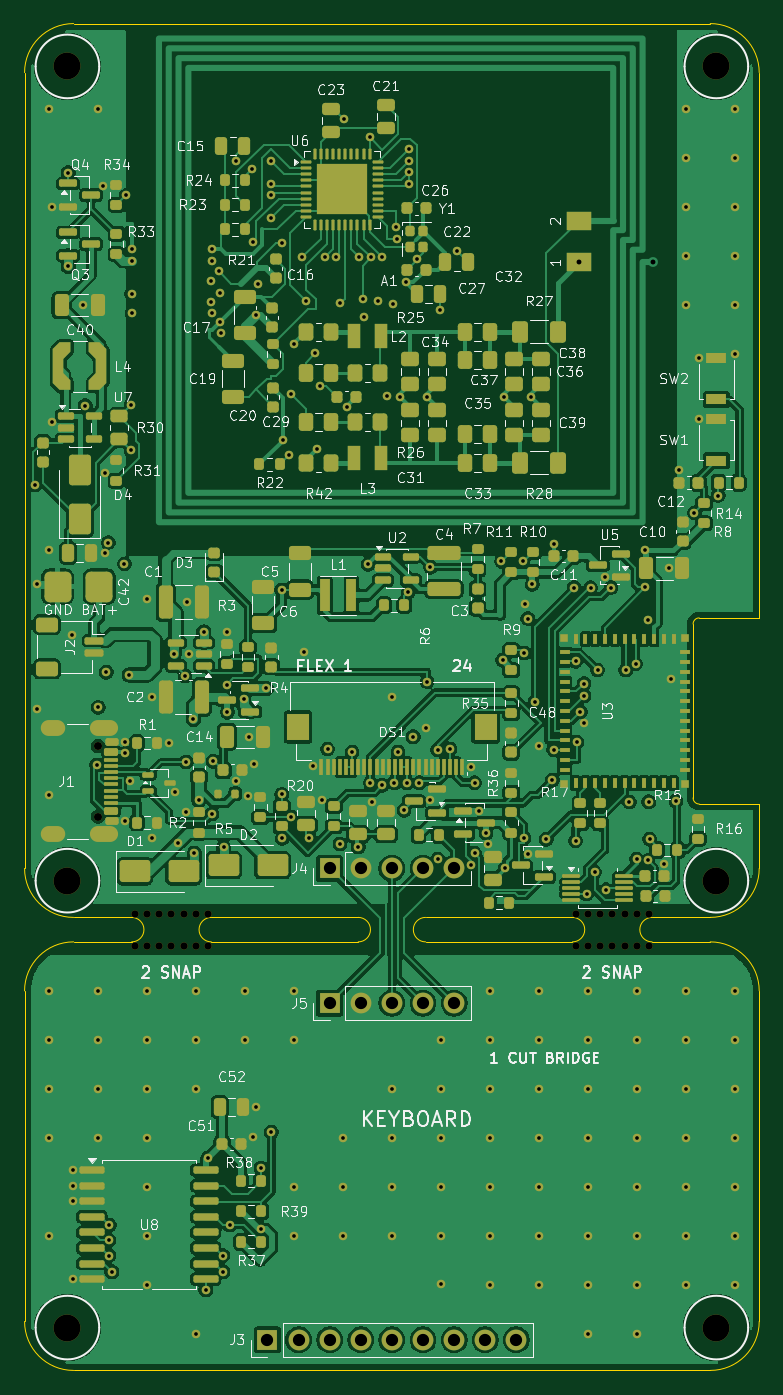
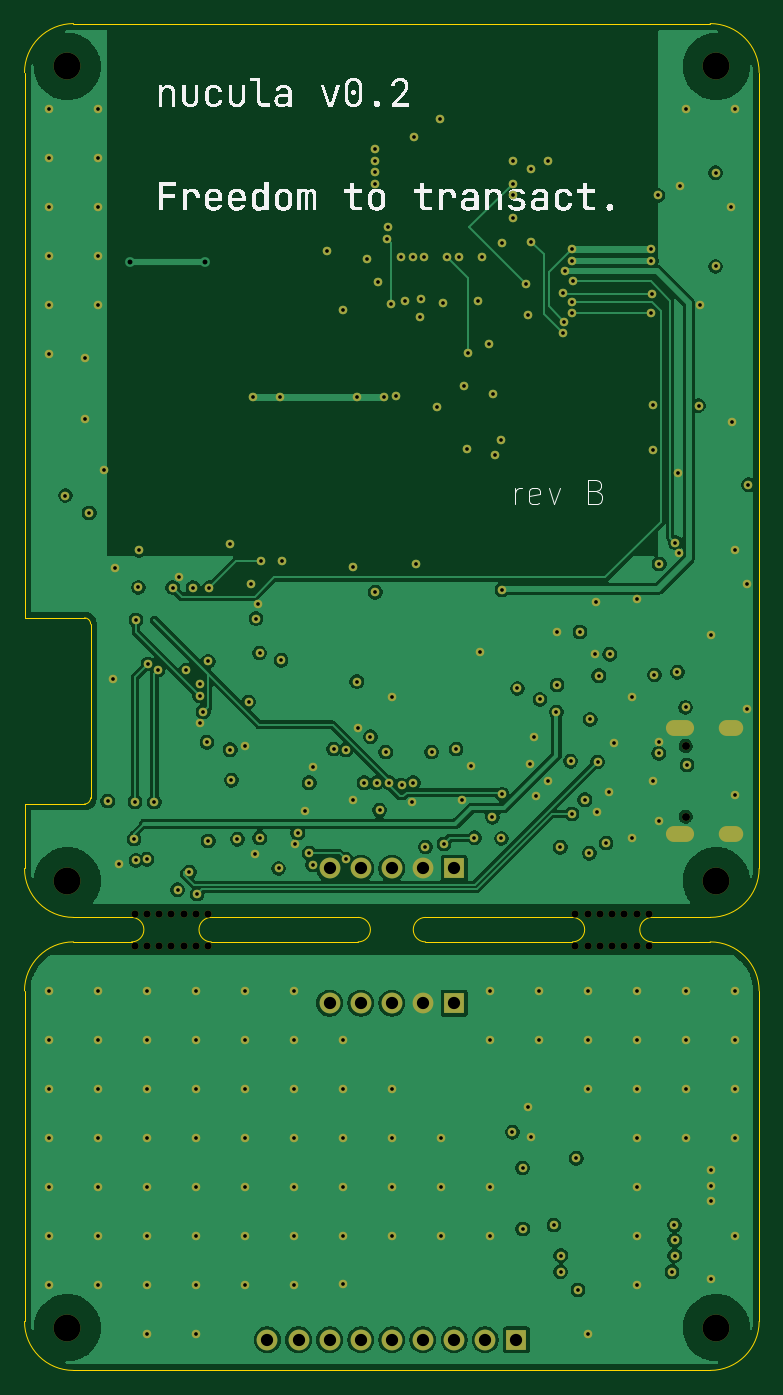
Circuit board: 10 layer files. Board 60.0 x 110.0 mm.
- bottom_copper: nucula-v2-B_Cu.gbl (134590 bytes)
- bottom_mask: nucula-v2-B_Mask.gbs (9517 bytes)
- bottom_silk: nucula-v2-B_Silkscreen.gbo (149174 bytes)
- outline: nucula-v2-Edge_Cuts.gm1 (2361 bytes)
- top_copper: nucula-v2-F_Cu.gtl (336299 bytes)
- top_mask: nucula-v2-F_Mask.gts (27736 bytes)
- paste: nucula-v2-F_Paste.gtp (20972 bytes)
- top_silk: nucula-v2-F_Silkscreen.gto (192690 bytes)
- drill: nucula-v2-NPTH.drl (846 bytes)
- drill: nucula-v2-PTH.drl (4756 bytes)

=== bottom_copper: nucula-v2-B_Cu.gbl (134590 bytes, source omitted) ===
=== bottom_mask: nucula-v2-B_Mask.gbs (9517 bytes, source omitted) ===
=== bottom_silk: nucula-v2-B_Silkscreen.gbo (149174 bytes, source omitted) ===
=== outline: nucula-v2-Edge_Cuts.gm1 ===
%TF.GenerationSoftware,KiCad,Pcbnew,10.0.6*%
%TF.CreationDate,2026-10-08T15:21:38+02:00*%
%TF.ProjectId,nucula-v2,6e756375-6c61-42d7-9632-2e6b69636164,rev?*%
%TF.SameCoordinates,Original*%
%TF.FileFunction,Profile,NP*%
%FSLAX46Y46*%
G04 Gerber Fmt 4.6, Leading zero omitted, Abs format (unit mm)*
G04 Created by KiCad (PCBNEW 10.0.6) date 2026-10-08 15:21:38*
%MOMM*%
%LPD*%
G01*
G04 APERTURE LIST*
%TA.AperFunction,Profile*%
%ADD10C,0.050000*%
%TD*%
G04 APERTURE END LIST*
D10*
X0Y106000000D02*
G75*
G02*
X4000000Y110000000I4000000J0D01*
G01*
X0Y41000000D02*
X0Y106000000D01*
X0Y31000000D02*
X0Y4000000D01*
X0Y31000000D02*
G75*
G02*
X4000000Y35000000I4000000J0D01*
G01*
X4000000Y110000000D02*
X56000000Y110000000D01*
X4000000Y37000000D02*
G75*
G02*
X0Y41000000I0J4000000D01*
G01*
X4000000Y37000000D02*
X8750000Y37000000D01*
X4000000Y0D02*
G75*
G02*
X0Y4000000I0J4000000D01*
G01*
X8750000Y37000000D02*
G75*
G02*
X8750000Y35000000I0J-1000000D01*
G01*
X8750000Y35000000D02*
X4000000Y35000000D01*
X15250000Y37000000D02*
X27250000Y37000000D01*
X15250000Y35000000D02*
G75*
G02*
X15250000Y37000000I0J1000000D01*
G01*
X27250000Y37000000D02*
G75*
G02*
X27250000Y35000000I0J-1000000D01*
G01*
X27250000Y35000000D02*
X15250000Y35000000D01*
X32750000Y37000000D02*
X44750000Y37000000D01*
X32750000Y35000000D02*
G75*
G02*
X32750000Y37000000I0J1000000D01*
G01*
X44750000Y37000000D02*
G75*
G02*
X44750000Y35000000I0J-1000000D01*
G01*
X44750000Y35000000D02*
X32750000Y35000000D01*
X51250000Y37000000D02*
X56000000Y37000000D01*
X51250000Y35000000D02*
G75*
G02*
X51250000Y37000000I0J1000000D01*
G01*
X54600000Y60960000D02*
X54600000Y46760000D01*
X54600000Y60960000D02*
G75*
G02*
X55100000Y61460000I500000J0D01*
G01*
X55100000Y46260000D02*
G75*
G02*
X54600000Y46760000I0J500000D01*
G01*
X55100000Y46260000D02*
X60000000Y46260000D01*
X56000000Y110000000D02*
G75*
G02*
X60000000Y106000000I0J-4000000D01*
G01*
X56000000Y35000000D02*
X51250000Y35000000D01*
X56000000Y35000000D02*
G75*
G02*
X60000000Y31000000I0J-4000000D01*
G01*
X56000000Y0D02*
X4000000Y0D01*
X60000000Y106000000D02*
X60000000Y61460000D01*
X60000000Y61460000D02*
X55100000Y61460000D01*
X60000000Y46260000D02*
X60000000Y41000000D01*
X60000000Y41000000D02*
G75*
G02*
X56000000Y37000000I-4000000J0D01*
G01*
X60000000Y31000000D02*
X60000000Y4000000D01*
X60000000Y4000000D02*
G75*
G02*
X56000000Y0I-4000000J0D01*
G01*
M02*

=== top_copper: nucula-v2-F_Cu.gtl (336299 bytes, source omitted) ===
=== top_mask: nucula-v2-F_Mask.gts (27736 bytes, source omitted) ===
=== paste: nucula-v2-F_Paste.gtp (20972 bytes, source omitted) ===
=== top_silk: nucula-v2-F_Silkscreen.gto (192690 bytes, source omitted) ===
=== drill: nucula-v2-NPTH.drl ===
M48
; DRILL file KiCad 10.0.6 date 2026-10-08T15:21:39
; FORMAT={-:-/ absolute / metric / decimal}
; #@! TF.CreationDate,2026-10-08T15:21:39+02:00
; #@! TF.GenerationSoftware,Kicad,Pcbnew,10.0.6
; #@! TF.FileFunction,NonPlated,1,4,NPTH
FMAT,2
METRIC
; #@! TA.AperFunction,NonPlated,NPTH,ComponentDrill
T1C0.600
; #@! TA.AperFunction,NonPlated,NPTH,ComponentDrill
T2C0.650
; #@! TA.AperFunction,NonPlated,NPTH,ComponentDrill
T3C2.200
%
G90
G05
T1
X9.0Y37.3
X9.0Y34.7
X10.0Y37.3
X10.0Y34.7
X11.0Y37.3
X11.0Y34.7
X12.0Y37.3
X12.0Y34.7
X13.0Y37.3
X13.0Y34.7
X14.0Y37.3
X14.0Y34.7
X15.0Y37.3
X15.0Y34.7
X45.0Y37.3
X45.0Y34.7
X46.0Y37.3
X46.0Y34.7
X47.0Y37.3
X47.0Y34.7
X48.0Y37.3
X48.0Y34.7
X49.0Y37.3
X49.0Y34.7
X50.0Y37.3
X50.0Y34.7
X51.0Y37.3
X51.0Y34.7
T2
X6.0Y51.0
X6.0Y45.22
T3
X3.5Y106.5
X3.5Y40.0
X3.5Y3.5
X56.5Y106.5
X56.5Y40.0
X56.5Y3.5
M30

=== drill: nucula-v2-PTH.drl ===
M48
; DRILL file KiCad 10.0.6 date 2026-10-08T15:21:39
; FORMAT={-:-/ absolute / metric / decimal}
; #@! TF.CreationDate,2026-10-08T15:21:39+02:00
; #@! TF.GenerationSoftware,Kicad,Pcbnew,10.0.6
; #@! TF.FileFunction,Plated,1,4,PTH
FMAT,2
METRIC
; #@! TA.AperFunction,Plated,PTH,ViaDrill
T1C0.300
; #@! TA.AperFunction,Plated,PTH,ComponentDrill
T2C0.400
; #@! TA.AperFunction,Plated,PTH,ComponentDrill
T3C0.700
; #@! TA.AperFunction,Plated,PTH,ComponentDrill
T4C1.000
%
G90
G05
T1
X0.872Y72.328
X1.0Y64.2
X1.0Y54.0
X2.0Y103.0
X2.0Y67.0
X2.0Y47.0
X2.0Y31.0
X2.0Y27.0
X2.0Y23.0
X2.0Y19.0
X2.0Y11.0
X2.2Y77.45
X2.275Y95.05
X3.562Y97.816
X3.562Y90.165
X3.9Y60.1
X3.925Y16.35
X3.925Y15.08
X3.925Y13.81
X3.925Y7.46
X4.8Y87.0
X4.95Y78.8
X5.9Y49.45
X6.0Y103.0
X6.0Y31.0
X6.0Y27.0
X6.0Y23.0
X6.0Y19.0
X6.014Y54.155
X6.425Y96.775
X6.55Y66.75
X6.6Y73.3
X6.673Y57.028
X6.843Y67.607
X6.892Y10.625
X6.898Y9.381
X6.916Y11.871
X7.117Y8.061
X8.155Y65.868
X8.2Y51.31
X8.2Y44.91
X8.204Y50.397
X8.288Y95.963
X8.55Y56.8
X8.65Y48.1
X8.689Y75.149
X8.7Y78.85
X8.75Y87.95
X8.8Y91.6
X8.8Y90.65
X8.8Y86.35
X10.0Y63.0
X10.0Y31.0
X10.0Y27.0
X10.0Y23.0
X10.0Y19.0
X10.0Y15.0
X10.0Y11.0
X10.0Y7.0
X10.4Y55.0
X10.425Y43.5
X11.825Y51.25
X12.196Y58.5
X12.25Y47.25
X12.501Y43.07
X13.105Y56.731
X13.2Y49.7
X13.225Y45.575
X13.3Y62.75
X13.425Y58.5
X13.796Y53.17
X13.867Y42.246
X14.0Y31.0
X14.0Y27.0
X14.0Y23.0
X14.0Y3.0
X14.24Y46.602
X14.637Y60.309
X14.8Y6.575
X14.946Y17.321
X15.2Y88.95
X15.25Y87.25
X15.3Y91.6
X15.3Y90.65
X15.3Y86.35
X15.3Y45.45
X15.4Y49.75
X15.85Y89.8
X15.95Y85.65
X16.0Y88.0
X16.05Y84.75
X16.201Y9.381
X16.217Y8.061
X16.25Y42.734
X16.5Y60.275
X16.503Y55.982
X16.562Y53.75
X16.765Y11.871
X17.25Y98.75
X17.25Y48.1
X17.9Y54.8
X18.0Y31.0
X18.0Y27.0
X18.225Y46.875
X18.35Y51.75
X18.6Y98.15
X18.625Y19.05
X18.65Y92.2
X18.725Y49.55
X18.883Y86.2
X18.9Y21.5
X19.051Y88.725
X19.304Y11.552
X19.325Y16.533
X19.741Y55.7
X20.1Y98.8
X20.1Y96.92
X20.1Y95.98
X20.1Y94.1
X20.145Y19.461
X21.0Y92.1
X21.0Y63.75
X21.0Y47.048
X21.05Y43.45
X21.12Y76.0
X21.576Y74.801
X21.776Y79.721
X21.779Y45.184
X22.0Y31.0
X22.0Y27.0
X22.0Y15.0
X22.0Y11.0
X22.044Y83.844
X22.647Y90.9
X22.8Y58.7
X23.0Y87.31
X23.25Y43.5
X23.55Y49.35
X23.75Y83.1
X23.879Y75.226
X24.122Y80.424
X24.275Y46.55
X24.527Y90.9
X24.75Y50.75
X25.467Y90.9
X25.75Y43.0
X25.8Y87.15
X26.0Y19.0
X26.0Y15.0
X26.0Y11.0
X26.05Y102.2
X26.31Y78.685
X26.75Y50.5
X27.25Y42.75
X27.348Y90.9
X27.6Y87.5
X27.688Y86.013
X28.05Y65.85
X28.188Y100.7
X28.25Y48.0
X28.287Y90.9
X28.375Y46.45
X28.89Y87.312
X29.208Y47.786
X29.227Y90.9
X29.62Y79.579
X30.0Y55.0
X30.0Y23.0
X30.0Y19.0
X30.0Y15.0
X30.0Y11.0
X30.082Y87.069
X30.2Y48.001
X30.3Y93.35
X30.4Y92.4
X30.5Y50.5
X30.65Y79.5
X31.0Y45.75
X31.122Y88.862
X31.25Y48.0
X31.35Y63.55
X31.4Y99.74
X31.4Y98.8
X31.4Y97.86
X31.4Y96.92
X31.75Y51.75
X32.05Y90.8
X32.25Y48.0
X32.75Y52.5
X32.85Y79.5
X32.867Y56.256
X33.15Y65.6
X33.15Y46.6
X33.75Y50.682
X33.75Y41.75
X33.95Y86.594
X34.0Y27.0
X34.0Y23.0
X34.0Y19.0
X34.0Y15.0
X34.0Y11.0
X34.0Y7.05
X34.75Y50.75
X35.292Y91.408
X36.45Y49.3
X36.459Y41.307
X36.75Y48.0
X36.75Y42.25
X37.1Y45.65
X37.688Y43.889
X37.875Y43.0
X38.0Y31.0
X38.0Y27.0
X38.0Y23.0
X38.0Y19.0
X38.0Y15.0
X38.0Y11.0
X38.0Y7.0
X38.943Y66.068
X39.05Y58.0
X39.15Y79.5
X39.25Y41.0
X40.702Y66.077
X40.784Y43.482
X40.798Y58.586
X40.9Y62.56
X41.1Y61.4
X41.15Y42.15
X41.35Y79.5
X41.467Y64.202
X41.7Y54.6
X42.0Y51.0
X42.0Y31.0
X42.0Y27.0
X42.0Y23.0
X42.0Y19.0
X42.0Y15.0
X42.0Y11.0
X42.0Y7.0
X42.613Y43.38
X43.1Y48.2
X43.2Y50.7
X43.225Y67.525
X44.9Y63.916
X45.0Y57.9
X45.0Y43.25
X45.1Y51.3
X45.4Y53.8
X45.7Y56.1
X45.7Y55.1
X45.7Y52.9
X45.9Y38.9
X46.0Y31.0
X46.0Y27.0
X46.0Y23.0
X46.0Y19.0
X46.0Y15.0
X46.0Y11.0
X46.0Y7.0
X46.0Y3.0
X46.229Y63.922
X46.55Y40.7
X46.8Y57.2
X47.4Y64.8
X47.5Y39.25
X47.9Y63.932
X49.1Y57.2
X49.4Y46.42
X49.9Y57.7
X50.0Y41.75
X50.0Y31.0
X50.0Y27.0
X50.0Y23.0
X50.0Y19.0
X50.0Y15.0
X50.0Y11.0
X50.0Y7.0
X50.0Y3.0
X50.67Y66.97
X50.7Y63.952
X50.9Y61.295
X50.9Y41.65
X50.97Y46.44
X51.05Y43.4
X52.25Y41.35
X52.6Y65.5
X52.8Y56.5
X53.2Y46.5
X53.475Y73.548
X54.0Y103.0
X54.0Y99.0
X54.0Y95.0
X54.0Y91.0
X54.0Y87.0
X54.0Y31.0
X54.0Y27.0
X54.0Y23.0
X54.0Y19.0
X54.0Y15.0
X54.0Y11.0
X54.0Y7.0
X54.714Y70.039
X55.1Y82.7
X55.1Y77.7
X56.655Y71.456
X58.0Y103.0
X58.0Y99.0
X58.0Y95.0
X58.0Y91.0
X58.0Y87.0
X58.0Y83.0
X58.0Y31.0
X58.0Y27.0
X58.0Y23.0
X58.0Y19.0
X58.0Y15.0
X58.0Y11.0
X58.0Y7.0
T2
X45.25Y90.5
X51.35Y90.5
T4
X19.84Y2.5
X22.38Y2.5
X24.92Y41.0
X24.92Y30.0
X24.92Y2.5
X27.46Y41.0
X27.46Y30.0
X27.46Y2.5
X30.0Y41.0
X30.0Y30.0
X30.0Y2.5
X32.54Y41.0
X32.54Y30.0
X32.54Y2.5
X35.08Y41.0
X35.08Y30.0
X35.08Y2.5
X37.62Y2.5
X40.16Y2.5
T3
G00X2.67Y52.43
M15
G01X1.97Y52.43
M16
G05
G00X2.67Y43.79
M15
G01X1.97Y43.79
M16
G05
G00X7.0Y52.43
M15
G01X6.0Y52.43
M16
G05
G00X7.0Y43.79
M15
G01X6.0Y43.79
M16
G05
M30
